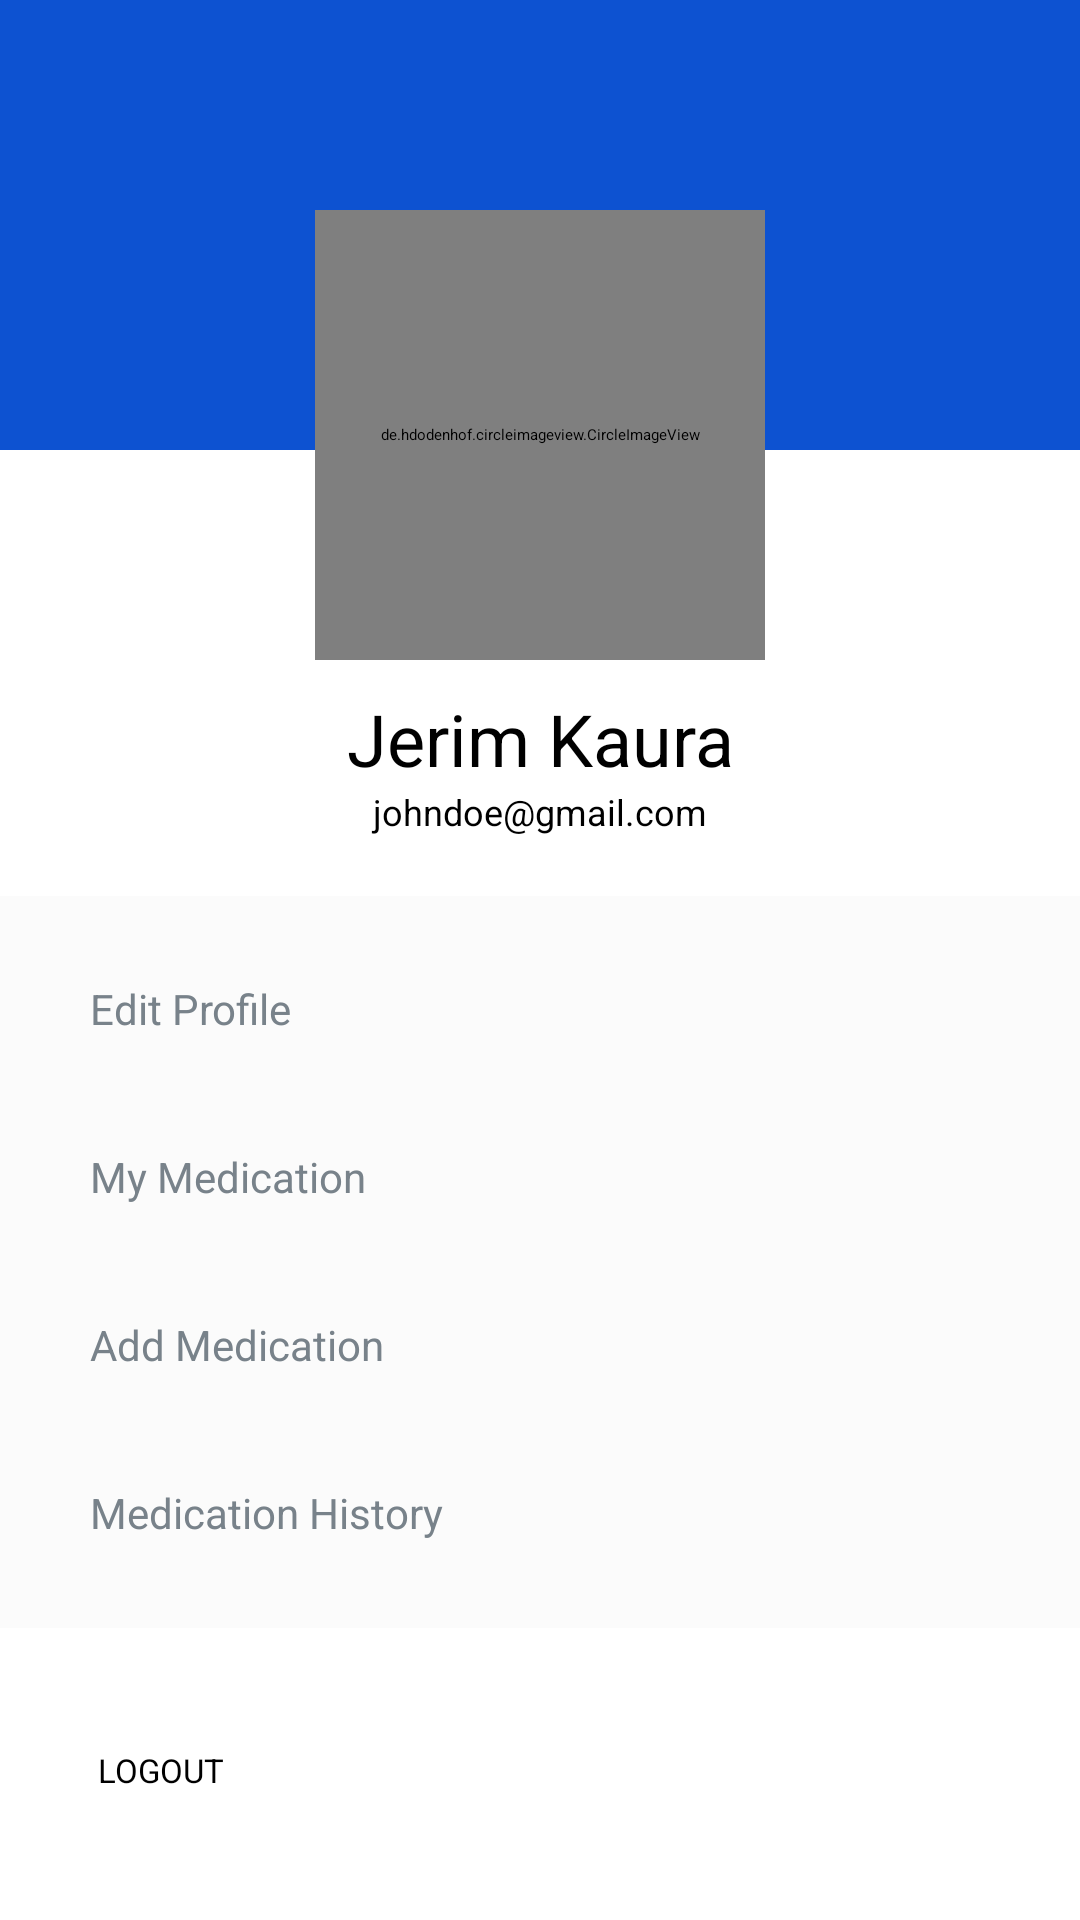

Layout XML and referenced resources for this Android screen:
<!-- AndroidManifest.xml: application theme Theme.MedTracker.Splash -->
<!-- res/layout/fragment_profile.xml -->
<?xml version="1.0" encoding="utf-8"?>
<androidx.constraintlayout.widget.ConstraintLayout xmlns:android="http://schemas.android.com/apk/res/android"
    xmlns:app="http://schemas.android.com/apk/res-auto"
    xmlns:tools="http://schemas.android.com/tools"
    android:layout_width="match_parent"
    android:layout_height="match_parent"
    tools:context=".screens.profile.ProfileFragment">

    <RelativeLayout
        android:id="@+id/relativeLayout"
        android:layout_width="match_parent"
        android:layout_height="wrap_content"
        android:orientation="vertical"
        app:layout_constraintEnd_toEndOf="parent"
        app:layout_constraintHorizontal_bias="0.5"
        app:layout_constraintStart_toStartOf="parent"
        app:layout_constraintTop_toTopOf="parent"
        app:layout_constraintVertical_bias="0.5">


        <View
            android:layout_width="match_parent"
            android:layout_height="150dp"
            android:background="#0D52D1" />

        <androidx.constraintlayout.widget.ConstraintLayout
            android:layout_width="match_parent"
            android:layout_height="wrap_content">

            <de.hdodenhof.circleimageview.CircleImageView
                android:id="@+id/profile_image"
                android:layout_width="150dp"
                android:layout_height="150dp"
                android:layout_gravity="center"
                android:layout_marginTop="70dp"
                android:src="@drawable/profile_image"
                app:civ_border_color="@color/white"
                app:civ_border_width="3dp"
                app:layout_constraintBottom_toBottomOf="parent"
                app:layout_constraintEnd_toEndOf="parent"
                app:layout_constraintHorizontal_bias="0.5"
                app:layout_constraintStart_toStartOf="parent"
                app:layout_constraintTop_toTopOf="parent"
                app:layout_constraintVertical_bias="0.5" />


        </androidx.constraintlayout.widget.ConstraintLayout>


    </RelativeLayout>

    <LinearLayout
        android:id="@+id/linearLayout"
        android:layout_width="match_parent"
        android:layout_height="wrap_content"
        android:layout_marginTop="10dp"
        android:orientation="vertical"
        app:layout_constraintEnd_toEndOf="parent"
        app:layout_constraintHorizontal_bias="0.5"
        app:layout_constraintStart_toStartOf="parent"
        app:layout_constraintTop_toBottomOf="@+id/relativeLayout">

        <TextView
            android:id="@+id/textView2"
            android:layout_width="match_parent"
            android:layout_height="wrap_content"
            android:layout_weight="1"
            android:gravity="center"
            android:text="@string/username"
            android:textColor="@color/black"
            android:textSize="24sp"
            app:layout_constraintEnd_toEndOf="parent"
            app:layout_constraintHorizontal_bias="0.5"
            app:layout_constraintStart_toStartOf="parent"
            app:layout_constraintTop_toTopOf="parent" />


        <TextView
            android:id="@+id/textView3"
            android:layout_width="match_parent"
            android:layout_height="wrap_content"
            android:layout_weight="1"
            android:gravity="center"
            android:text="@string/user_email"
            android:textSize="12sp"
            app:layout_constraintBottom_toTopOf="@+id/button"
            app:layout_constraintEnd_toEndOf="parent"
            app:layout_constraintHorizontal_bias="0.5"
            app:layout_constraintStart_toStartOf="parent"
            app:layout_constraintTop_toBottomOf="@+id/textView2" />
    </LinearLayout>

    <LinearLayout
        android:id="@+id/linearLayout2"
        android:layout_width="match_parent"
        android:layout_height="wrap_content"
        android:layout_marginTop="20dp"
        android:background="#FBFBFB"
        android:orientation="vertical"
        android:padding="10dp"
        app:layout_constraintEnd_toEndOf="parent"
        app:layout_constraintHorizontal_bias="0.5"
        app:layout_constraintStart_toStartOf="parent"
        app:layout_constraintTop_toBottomOf="@+id/linearLayout">

        <androidx.constraintlayout.widget.ConstraintLayout
            android:layout_width="match_parent"
            android:layout_height="wrap_content"
            android:paddingVertical="18dp">

            <TextView
                android:layout_width="0dp"
                android:layout_height="wrap_content"
                android:layout_weight="1"
                android:paddingHorizontal="20dp"
                android:text="@string/edit_profile"
                android:textColor="#78828A"
                android:textSize="14sp"
                app:layout_constraintEnd_toEndOf="parent"
                app:layout_constraintHorizontal_bias="0.5"
                app:layout_constraintStart_toStartOf="parent"
                app:layout_constraintTop_toTopOf="parent" />

            <ImageView
                android:id="@+id/edit_profile"
                android:layout_width="20dp"
                android:layout_height="20dp"
                android:layout_weight="1"
                android:src="@drawable/ic_chevron_right"
                app:layout_constraintBottom_toBottomOf="parent"
                app:layout_constraintEnd_toEndOf="parent"
                app:layout_constraintTop_toTopOf="parent" />
        </androidx.constraintlayout.widget.ConstraintLayout>

        <androidx.constraintlayout.widget.ConstraintLayout
            android:layout_width="match_parent"
            android:layout_height="wrap_content"
            android:paddingVertical="18dp">

            <TextView
                android:layout_width="0dp"
                android:layout_height="wrap_content"
                android:layout_weight="1"
                android:paddingHorizontal="20dp"
                android:text="@string/my_medication"
                android:textColor="#78828A"
                android:textSize="14sp"
                app:layout_constraintEnd_toEndOf="parent"
                app:layout_constraintHorizontal_bias="0.5"
                app:layout_constraintStart_toStartOf="parent"
                app:layout_constraintTop_toTopOf="parent" />

            <ImageView
                android:layout_width="20dp"
                android:layout_height="20dp"
                android:layout_weight="1"
                android:src="@drawable/ic_chevron_right"
                app:layout_constraintBottom_toBottomOf="parent"
                app:layout_constraintEnd_toEndOf="parent"
                app:layout_constraintTop_toTopOf="parent" />
        </androidx.constraintlayout.widget.ConstraintLayout>

        <androidx.constraintlayout.widget.ConstraintLayout
            android:layout_width="match_parent"
            android:layout_height="wrap_content"
            android:paddingVertical="18dp">

            <TextView
                android:layout_width="0dp"
                android:layout_height="wrap_content"
                android:layout_weight="1"
                android:paddingHorizontal="20dp"
                android:text="@string/add_medication"
                android:textColor="#78828A"
                android:textSize="14sp"
                app:layout_constraintEnd_toEndOf="parent"
                app:layout_constraintHorizontal_bias="0.5"
                app:layout_constraintStart_toStartOf="parent"
                app:layout_constraintTop_toTopOf="parent" />

            <ImageView
                android:layout_width="20dp"
                android:layout_height="20dp"
                android:layout_weight="1"
                android:src="@drawable/ic_chevron_right"
                app:layout_constraintBottom_toBottomOf="parent"
                app:layout_constraintEnd_toEndOf="parent"
                app:layout_constraintTop_toTopOf="parent" />
        </androidx.constraintlayout.widget.ConstraintLayout>

        <androidx.constraintlayout.widget.ConstraintLayout
            android:layout_width="match_parent"
            android:layout_height="wrap_content"
            android:paddingVertical="18dp">

            <TextView
                android:layout_width="0dp"
                android:layout_height="wrap_content"
                android:layout_weight="1"
                android:paddingHorizontal="20dp"
                android:text="@string/medication_history"
                android:textColor="#78828A"
                android:textSize="14sp"
                app:layout_constraintEnd_toEndOf="parent"
                app:layout_constraintHorizontal_bias="0.5"
                app:layout_constraintStart_toStartOf="parent"
                app:layout_constraintTop_toTopOf="parent" />

            <ImageView
                android:layout_width="20dp"
                android:layout_height="20dp"
                android:layout_weight="1"
                android:src="@drawable/ic_chevron_right"
                app:layout_constraintBottom_toBottomOf="parent"
                app:layout_constraintEnd_toEndOf="parent"
                app:layout_constraintTop_toTopOf="parent" />
        </androidx.constraintlayout.widget.ConstraintLayout>

    </LinearLayout>

    <Button
        android:id="@+id/logout_button"
        android:layout_width="295dp"
        android:layout_height="wrap_content"
        android:layout_marginTop="40dp"
        android:text="@string/logout"
        android:textSize="11sp"
        app:layout_constraintEnd_toEndOf="parent"
        app:layout_constraintHorizontal_bias="0.5"
        app:layout_constraintStart_toStartOf="parent"
        app:layout_constraintTop_toBottomOf="@+id/linearLayout2"
        app:layout_constraintVertical_bias="0.5" />

</androidx.constraintlayout.widget.ConstraintLayout>
<!-- resources referenced by this layout -->
<resources>
  <color name="black">#FF000000</color>
  <color name="white">#FFFFFFFF</color>
  <string name="add_medication">Add Medication</string>
  <string name="edit_profile">Edit Profile</string>
  <string name="logout">LOGOUT</string>
  <string name="medication_history">Medication History</string>
  <string name="my_medication">My Medication</string>
  <string name="user_email">johndoe@gmail.com</string>
  <string name="username">Jerim Kaura</string>
  <style name="Theme.MedTracker.Splash" parent="Theme.SplashScreen">
          
          <item name="windowSplashScreenBackground">@color/white</item>
  
          
          <item name="windowSplashScreenAnimatedIcon">@drawable/ic_launcher_foreground</item>
          
          <item name="windowSplashScreenAnimationDuration">200</item>
  
          
          
          <item name="postSplashScreenTheme">@style/Theme.MedTracker.NoActionBar</item>
      </style>
  <!-- drawable ic_launcher_foreground: vector/xml drawable (drawable, 2501 chars, omitted) -->
  <style name="Theme.MedTracker.NoActionBar">
          <item name="windowActionBar">false</item>
          <item name="windowNoTitle">true</item>
      </style>
</resources>
